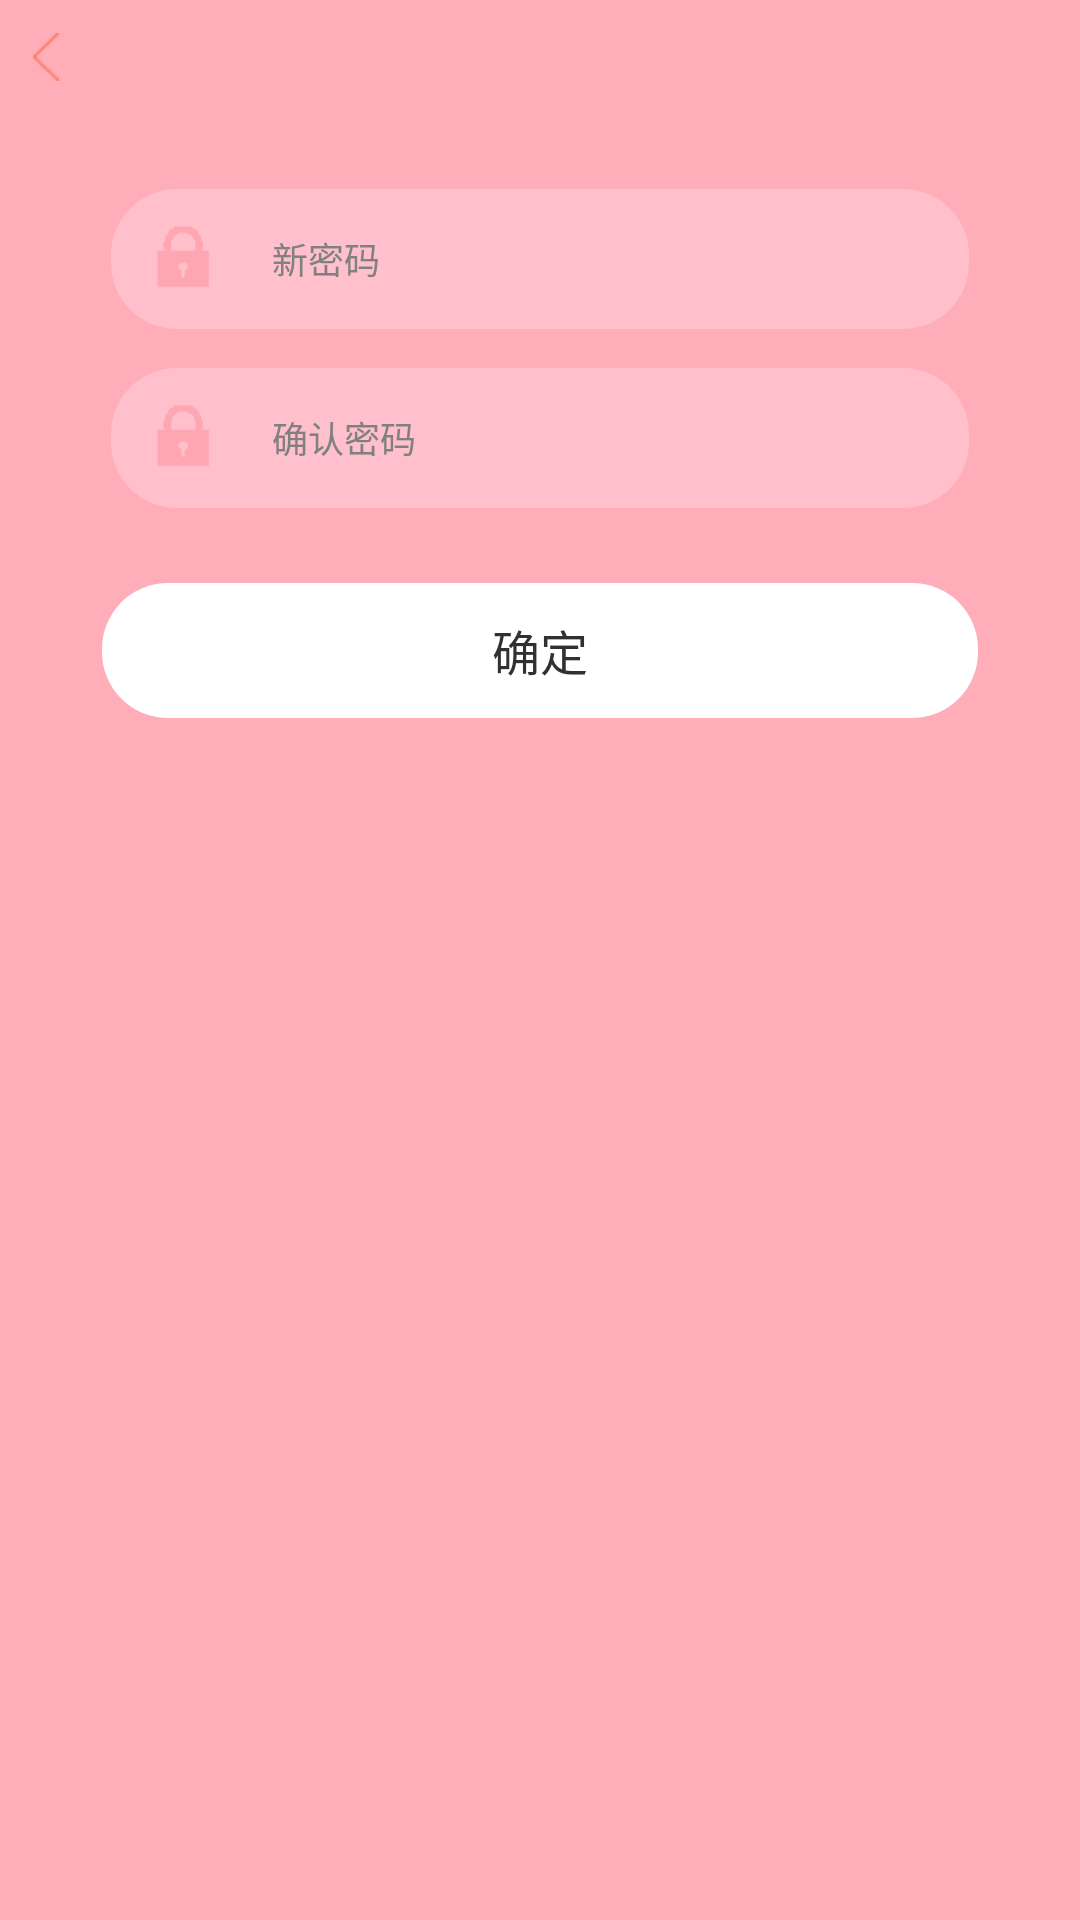

The Android layout XML behind this screen, and the referenced resources:
<!-- AndroidManifest.xml: application theme android:Theme.Holo.Light.NoActionBar -->
<!-- res/layout/activity_reset_password.xml -->
<?xml version="1.0" encoding="utf-8"?>
<LinearLayout xmlns:android="http://schemas.android.com/apk/res/android"
    android:layout_width="match_parent"
    android:layout_height="match_parent"
    android:background="@color/background_color"
    android:orientation="vertical" >
    
    <ImageButton 
        android:id="@+id/back_forgetpwd"
        android:layout_width="wrap_content"
        android:layout_height="wrap_content"
        android:src="@drawable/back_before"
        android:background="@null"
        android:layout_margin="11dp" />
    
    <RelativeLayout 
        android:layout_width="match_parent"
        android:layout_height="wrap_content"
        android:layout_marginTop="25dp"
        android:layout_marginLeft="37dp"
        android:layout_marginRight="37dp"
        android:background="@drawable/login_button" >
        
        <EditText 
            android:id="@+id/new_password"
            android:layout_width="match_parent"
            android:layout_height="wrap_content"
            android:drawableLeft="@drawable/register_password"
            android:drawablePadding="16dp"
            android:background="@null"
            android:padding="9dp"
            android:hint="@string/new_password"
            android:textSize="12sp" />
    </RelativeLayout>
    
    <RelativeLayout 
        android:layout_width="match_parent"
        android:layout_height="wrap_content"
        android:layout_marginTop="13dp"
        android:layout_marginLeft="37dp"
        android:layout_marginRight="37dp"
        android:background="@drawable/login_button" >
        
        <EditText 
            android:id="@+id/confirm_new_password"
            android:layout_width="match_parent"
            android:layout_height="wrap_content"
            android:drawableLeft="@drawable/register_password"
            android:drawablePadding="16dp"
            android:background="@null"
            android:padding="9dp"
            android:hint="@string/confirm_password"
            android:textSize="12sp" />
    </RelativeLayout>
    
    <Button
        android:id="@+id/confirm_button"
        android:layout_width="match_parent"
        android:layout_height="45dp"
        android:layout_marginLeft="34dp"
        android:layout_marginRight="34dp"
        android:layout_marginTop="25dp"
        android:background="@drawable/register_button"
        android:text="@string/confirm"
        android:textColor="@color/register_word_color"
        android:textSize="16sp" />

</LinearLayout>
<!-- resources referenced by this layout -->
<resources>
  <color name="background_color">#FFAEB9</color>
  <color name="register_word_color">#313131</color>
  <!-- drawable back_before: png bitmap (drawable-hdpi, 18232 bytes) -->
  <!-- drawable login_button (drawable-hdpi) -->
  <?xml version="1.0" encoding="utf-8"?>
  <shape xmlns:android="http://schemas.android.com/apk/res/android"
      android:shape="rectangle" >
  
      <corners
          android:bottomLeftRadius="22dp"
          android:bottomRightRadius="22dp"
          android:topLeftRadius="22dp"
          android:topRightRadius="22dp" />
  
      <solid android:color="@color/login_button_color" />
  
  </shape>
  <!-- drawable register_button (drawable-hdpi) -->
  <?xml version="1.0" encoding="utf-8"?>
  <shape xmlns:android="http://schemas.android.com/apk/res/android"
      android:shape="rectangle" >
  
      <corners
          android:bottomLeftRadius="22dp"
          android:bottomRightRadius="22dp"
          android:topLeftRadius="22dp"
          android:topRightRadius="22dp" />
  
      <solid android:color="@color/white" />
  
  </shape>
  <!-- drawable register_password: png bitmap (drawable-xhdpi, 18155 bytes) -->
  <string name="confirm">确定</string>
  <string name="confirm_password">确认密码</string>
  <string name="new_password">新密码</string>
  <color name="login_button_color">#FFC0CB</color>
  <color name="white">#FFFFFF</color>
</resources>
